Run: headless pygame with SDL's dummy video driver; simulated clock (each Clock.tick advances the game by its frame time, no real sleeping); random seed 0; keys injected as events and as key.get_pressed() state; no mouse input.
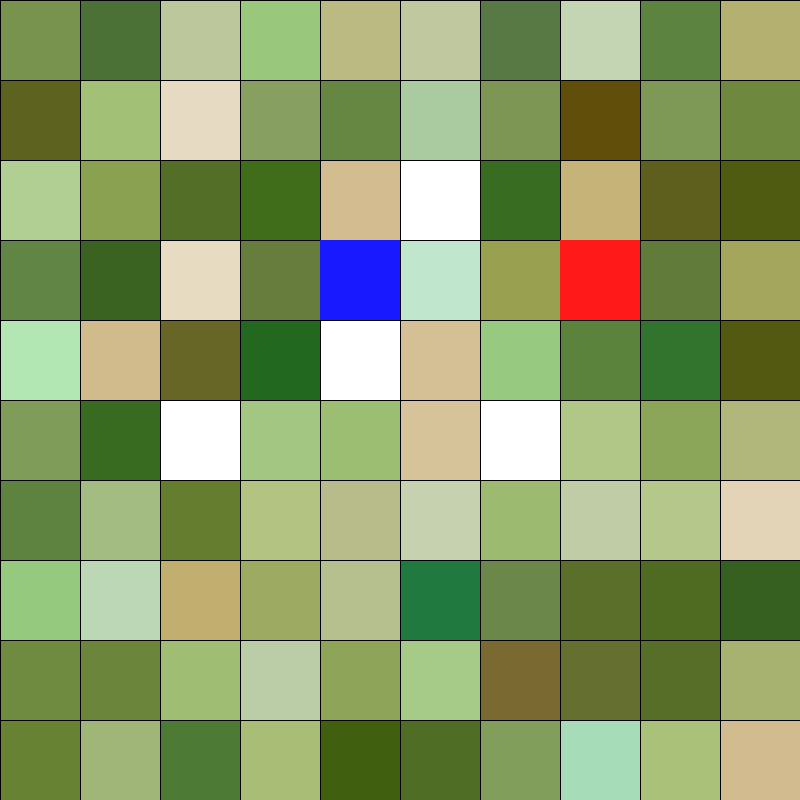
Frame 1 of 4 · flips 1–60 · no input
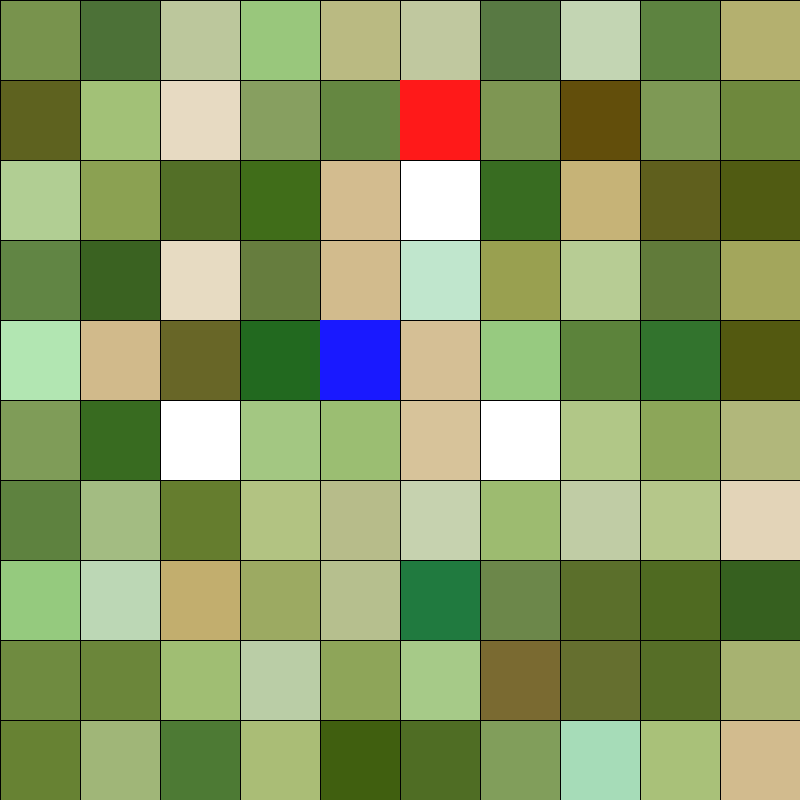
Frame 2 of 4 · flips 61–180 · tapped SPACE, RETURN · held RIGHT (→), D
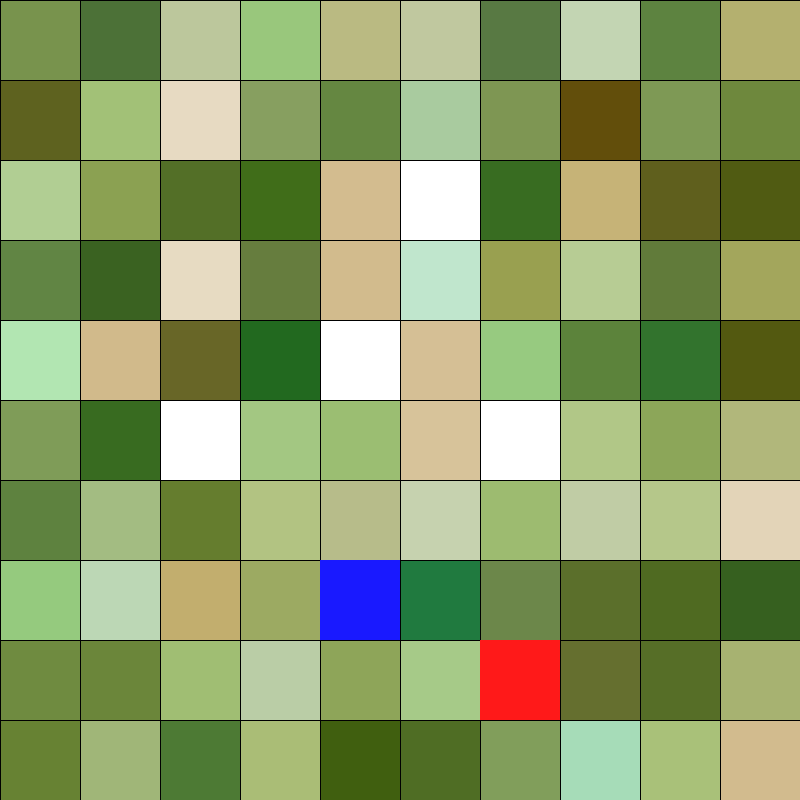
Frame 3 of 4 · flips 181–300 · held DOWN (↓), S
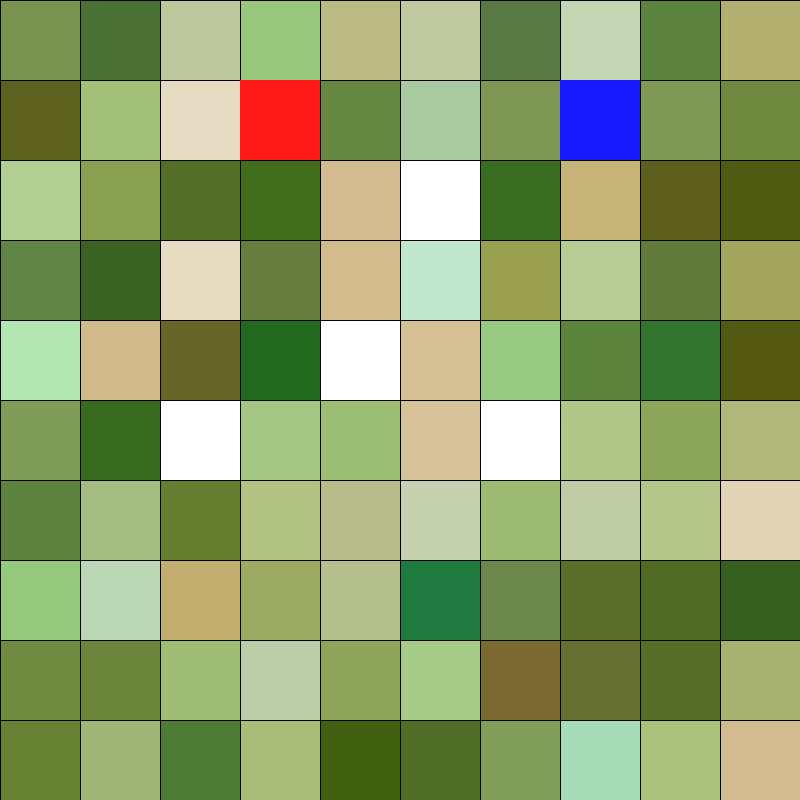
Frame 4 of 4 · flips 301–420 · held LEFT (←), A, UP (↑), W

The pygame program that drew these frames:

import pygame
import random

def draw_rect_alpha(surface, color, rect):
    shape_surf = pygame.Surface(pygame.Rect(rect).size, pygame.SRCALPHA)
    pygame.draw.rect(shape_surf, color, shape_surf.get_rect())
    surface.blit(shape_surf, rect)


# Initialize Pygame
pygame.init()
clock = pygame.time.Clock()
dt = 0
fps = 200

# Set the dimensions of the screen
SCREEN_WIDTH = 800
SCREEN_HEIGHT = 800
screen = pygame.display.set_mode((SCREEN_WIDTH, SCREEN_HEIGHT))

# Define some colors
BLACK = (0, 0, 0)
WHITE = (255, 255, 255)
BROWN = (153, 102, 0)
DARK_BROWN = (90, 70, 0)
LIGHT_BROWN = (148, 113, 0)
GREEN = (0, 153, 51)
DARK_GREEN = (0, 102, 34)
LIGHT_GREEN = (102, 204, 102)
RED  = (255, 25, 25)
BLUE = (25, 25, 255)


# Set up the grid
CELL_SIZE = 80
GRID_WIDTH = SCREEN_WIDTH // CELL_SIZE
GRID_HEIGHT = SCREEN_HEIGHT // CELL_SIZE

wood = [[random.uniform(0, 1) for x in range(GRID_WIDTH)] for y in range(GRID_HEIGHT)]
food = [[random.uniform(0, 1) for x in range(GRID_WIDTH)] for y in range(GRID_HEIGHT)]

resources = {
    'wood': wood,
    'food': food,
}

# Set up the agents
NUM_AGENTS = 2
agents = []
agent_colours = [RED, BLUE]

for i in range(NUM_AGENTS):
    agent = {
        "x": GRID_WIDTH // 2,
        "y": GRID_HEIGHT // 2,
        "id": i,
        "color": agent_colours[i],
        "wood_capacity":1,
        "food_capacity":1,
        "current_stock": {
            "wood": 0, 
            "food": 0,
        }
    }
    agents.append(agent)


# Run the simulation
running = True

while running:
   
    # Handle events
    for event in pygame.event.get():
        if event.type == pygame.QUIT:
            running = False

    # Update the agents
    for agent in agents:
        # Move the agent randomly
        dx = random.randint(-1, 1)
        dy = random.randint(-1, 1)
        agent["x"] += dx
        agent["y"] += dy

        # Keep the agent on the grid
        agent["x"] = max(0, min(GRID_WIDTH - 1, agent["x"]))
        agent["y"] = max(0, min(GRID_HEIGHT - 1, agent["y"]))


    
    # Update the resources
    for agent in agents:
        for resource in resources:
            if agent[f'{resource}_capacity'] > agent['current_stock'][f'{resource}']+0.1 and resources[resource][agent['y']][agent['x']] >= 0.1:
                agent['current_stock'][f'{resource}'] += 0.1
                resources[resource][agent['y']][agent['x']] -= 0.1

        rect = pygame.Rect(agent["x"] * CELL_SIZE, agent["y"] * CELL_SIZE, CELL_SIZE, CELL_SIZE)
        pygame.draw.rect(screen, agent["color"], rect)


    # Clear the screen
    screen.fill(WHITE)

    # Draw the grid
    for row in range(GRID_HEIGHT):
        for col in range(GRID_WIDTH):
            wood_value = wood[row][col]
            food_value = food[row][col]
            # Map the resource value to a shade of brown or green
            wood_color = DARK_BROWN if wood_value > 0.75 else LIGHT_BROWN if wood_value > 0.5 else BROWN if wood_value > 0.1 else WHITE
            food_color = DARK_GREEN if food_value > 0.75 else LIGHT_GREEN if food_value > 0.5 else GREEN if food_value > 0.1 else WHITE

            blended_color = (
                int((wood_color[0] * wood_value + food_color[0] * food_value) / (wood_value + food_value)),
                int((wood_color[1] * wood_value + food_color[1] * food_value) / (wood_value + food_value)),
                int((wood_color[2] * wood_value + food_color[2] * food_value) / (wood_value + food_value)),
                int(max(wood_value, food_value)*255)
            ) 
            rect = pygame.Rect(col * CELL_SIZE, row * CELL_SIZE, CELL_SIZE, CELL_SIZE)
            draw_rect_alpha(screen, blended_color, rect)

    # Draw the grid
    for x in range(0, SCREEN_WIDTH, CELL_SIZE):
        pygame.draw.line(screen, BLACK, (x, 0), (x, SCREEN_HEIGHT))
    for y in range(0, SCREEN_HEIGHT, CELL_SIZE):
        pygame.draw.line(screen, BLACK, (0, y), (SCREEN_WIDTH, y))


    # Draw the agents
    for agent in agents:
        rect = pygame.Rect(agent["x"] * CELL_SIZE, agent["y"] * CELL_SIZE, CELL_SIZE, CELL_SIZE)
        pygame.draw.rect(screen, agent["color"], rect)

    # Update the display
    pygame.display.flip()

    clock.tick(fps)  # limits FPS to 60
    dt = clock.tick(fps)/1000

# Clean up
pygame.quit()
